Run: headless pygame with SDL's dummy video driver; simulated clock (each Clock.tick advances the game by its frame time, no real sleeping); random seed 0; keys injected as events and as key.get_pressed() state; no mouse input.
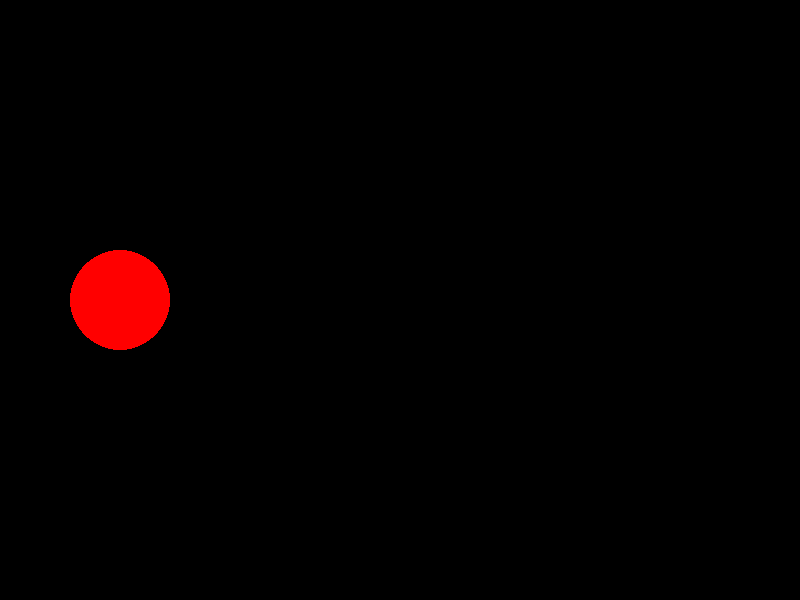
Frame 1 of 4 · flips 1–60 · no input
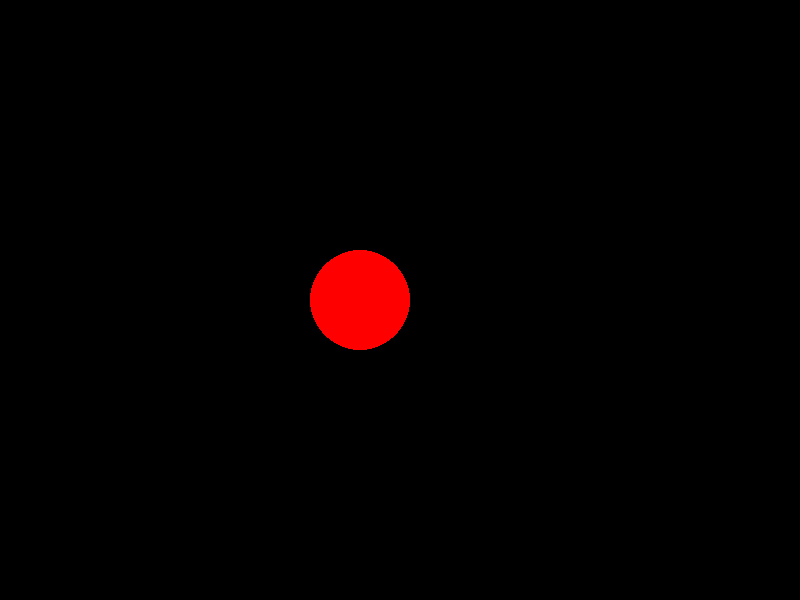
Frame 2 of 4 · flips 61–180 · tapped SPACE, RETURN · held RIGHT (→), D
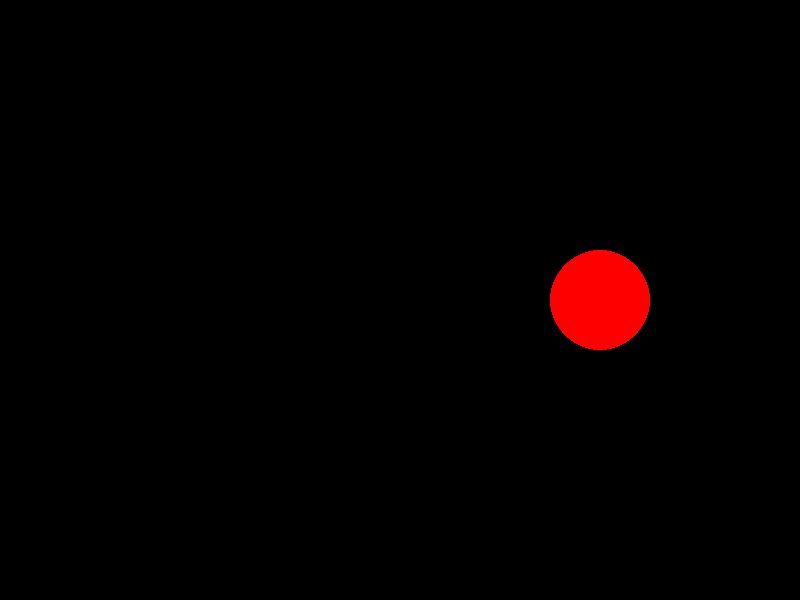
Frame 3 of 4 · flips 181–300 · held DOWN (↓), S
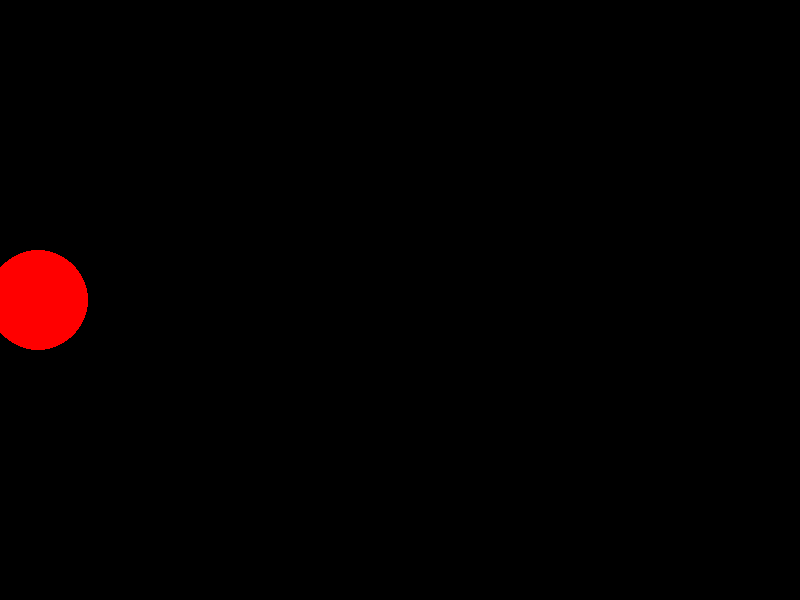
Frame 4 of 4 · flips 301–420 · held LEFT (←), A, UP (↑), W

The pygame program that drew these frames:

import pygame
pygame.init()
screen = pygame.display.set_mode((800, 600))
clock = pygame.time.Clock()

x = 0
running = True
while running:
    clock.tick(60)
    for event in pygame.event.get():
        if event.type == pygame.QUIT:
            running = False

    x += 2
    if x > 800:
        x = 0

    screen.fill((0, 0, 0))
    pygame.draw.circle(screen, (255, 0, 0), (int(x), 300), 50)
    pygame.display.flip()

pygame.quit()
